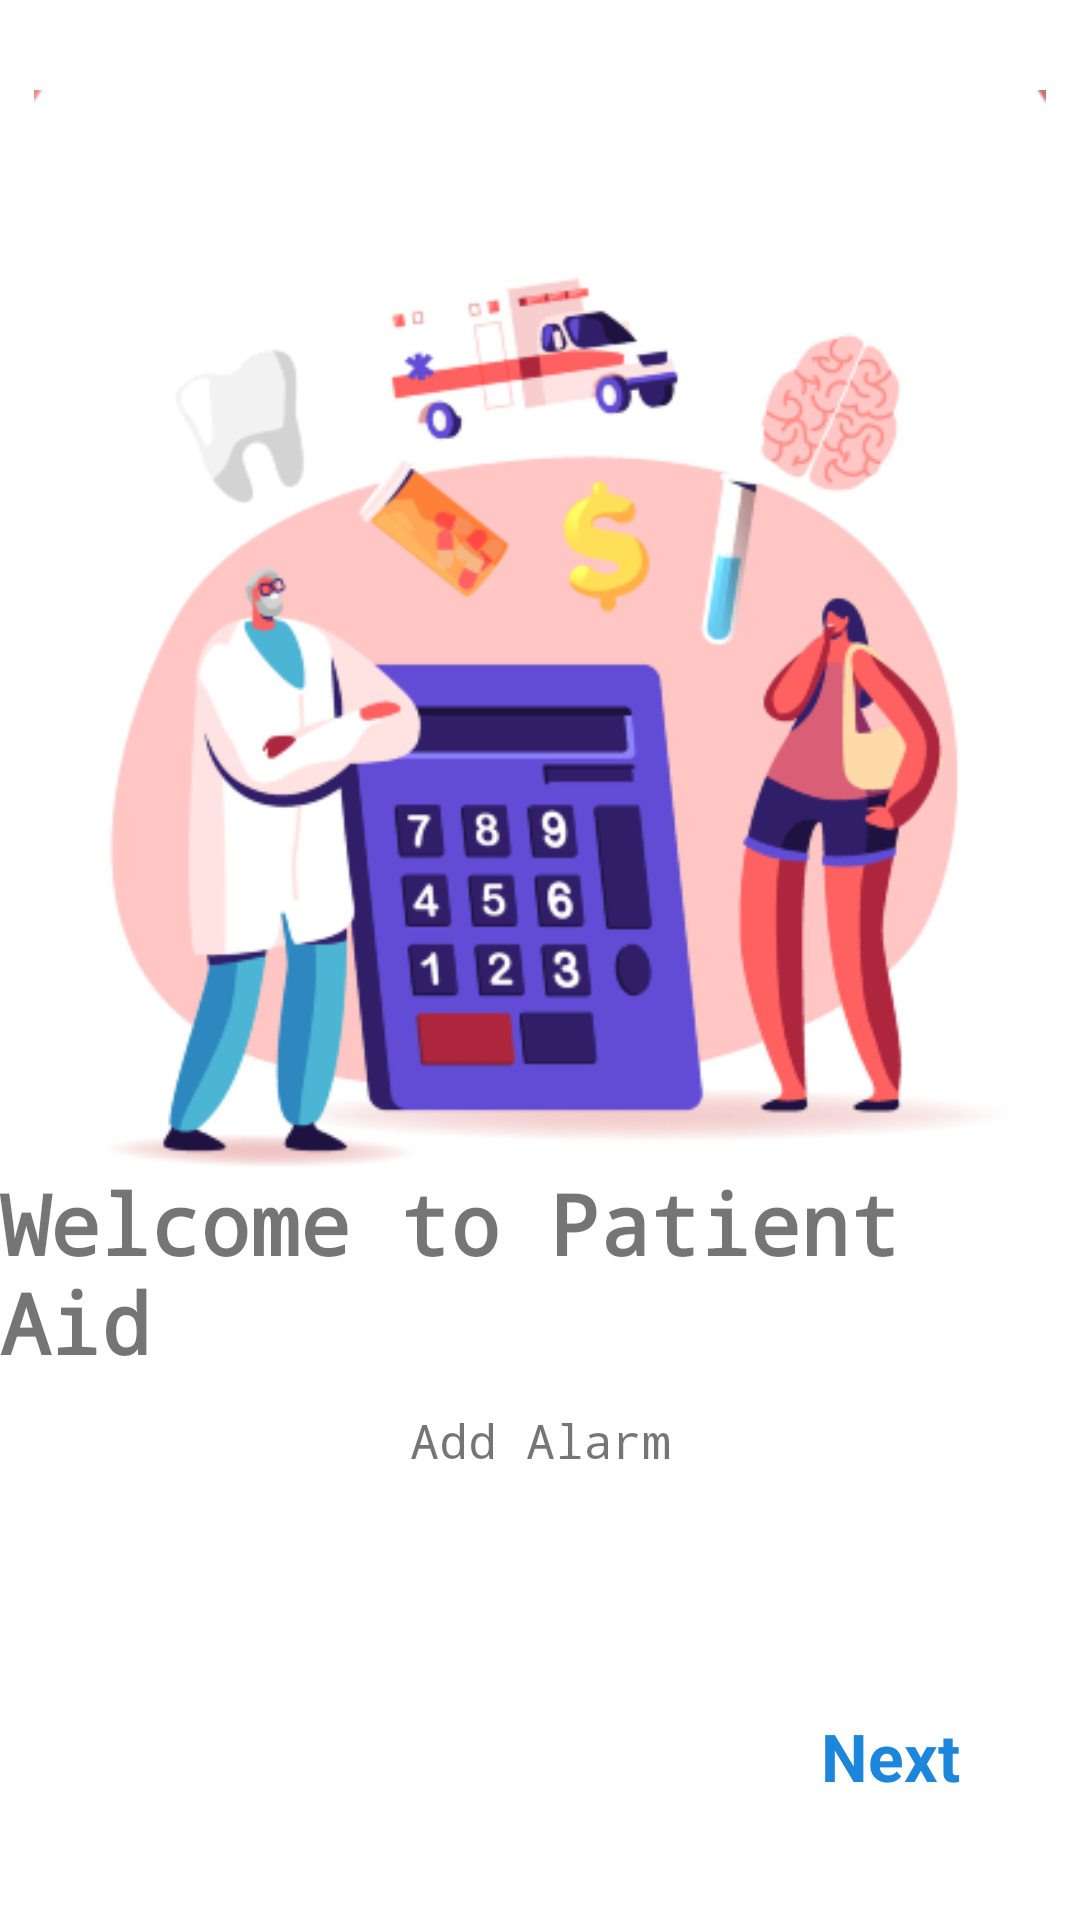

The Android layout XML behind this screen, and the referenced resources:
<!-- AndroidManifest.xml: application theme Theme.RandomUser -->
<!-- res/layout/fragment_first_screen.xml -->
<?xml version="1.0" encoding="utf-8"?>
<androidx.constraintlayout.widget.ConstraintLayout
    xmlns:android="http://schemas.android.com/apk/res/android"
    xmlns:tools="http://schemas.android.com/tools"
    android:layout_width="match_parent"
    android:layout_height="match_parent"
    xmlns:app="http://schemas.android.com/apk/res-auto"
    tools:context=".ui.onboarding.FirstScreen">

    <ImageView
        android:id="@+id/imageView"
        android:layout_width="wrap_content"
        android:layout_height="wrap_content"
        android:layout_marginTop="30dp"
        android:src="@drawable/onboarding2"
        app:layout_constraintEnd_toEndOf="parent"
        app:layout_constraintStart_toStartOf="parent"
        app:layout_constraintTop_toTopOf="parent" />

    <androidx.constraintlayout.widget.Guideline
        android:id="@+id/guideline"
        android:layout_width="wrap_content"
        android:layout_height="wrap_content"
        android:orientation="horizontal"
        app:layout_constraintGuide_percent=".60"/>

    <TextView
        android:id="@+id/title"
        android:layout_width="wrap_content"
        android:layout_height="wrap_content"
        android:layout_marginTop="5dp"
        android:fontFamily="monospace"
        android:text="Welcome to Patient Aid"
        android:textSize="28sp"
        android:textStyle="bold"
        app:layout_constraintEnd_toEndOf="parent"
        app:layout_constraintStart_toStartOf="parent"
        app:layout_constraintTop_toBottomOf="@+id/guideline" />

    <TextView
        android:id="@+id/description"
        android:layout_width="0dp"
        android:layout_height="wrap_content"
        android:layout_marginStart="50dp"
        android:layout_marginTop="10dp"
        android:layout_marginEnd="50dp"
        android:gravity="center"
        android:text="Add Alarm"
        android:fontFamily="monospace"
        android:textSize="16sp"
        app:layout_constraintEnd_toEndOf="parent"
        app:layout_constraintStart_toStartOf="parent"
        app:layout_constraintTop_toBottomOf="@+id/title" />

    <TextView
        android:id="@+id/next"
        android:layout_width="wrap_content"
        android:layout_height="wrap_content"
        android:layout_marginEnd="40dp"
        android:layout_marginBottom="40dp"
        android:text="Next"
        android:textColor="@color/blue"
        android:textSize="22sp"
        android:textStyle="bold"
        app:layout_constraintBottom_toBottomOf="parent"
        app:layout_constraintEnd_toEndOf="parent" />

</androidx.constraintlayout.widget.ConstraintLayout>
<!-- resources referenced by this layout -->
<resources>
  <color name="blue">#1C86DC</color>
  <!-- drawable onboarding2: png bitmap (drawable, 106962 bytes) -->
  <style name="Theme.RandomUser" parent="Theme.MaterialComponents.DayNight">
          
          <item name="colorPrimary">@color/purple_700</item>
          <item name="colorPrimaryVariant">@color/purple_700</item>
          <item name="colorOnPrimary">@color/white</item>
          
          <item name="colorSecondary">@color/teal_200</item>
          <item name="colorSecondaryVariant">@color/teal_700</item>
          <item name="colorOnSecondary">@color/black</item>
          
          <item name="android:statusBarColor" tools:targetApi="l">?attr/colorPrimaryVariant</item>
          
      </style>
  <color name="purple_700">#FF3700B3</color>
  <color name="white">#FFFFFFFF</color>
  <color name="teal_200">#FF03DAC5</color>
  <color name="teal_700">#FF018786</color>
  <color name="black">#FF000000</color>
</resources>
